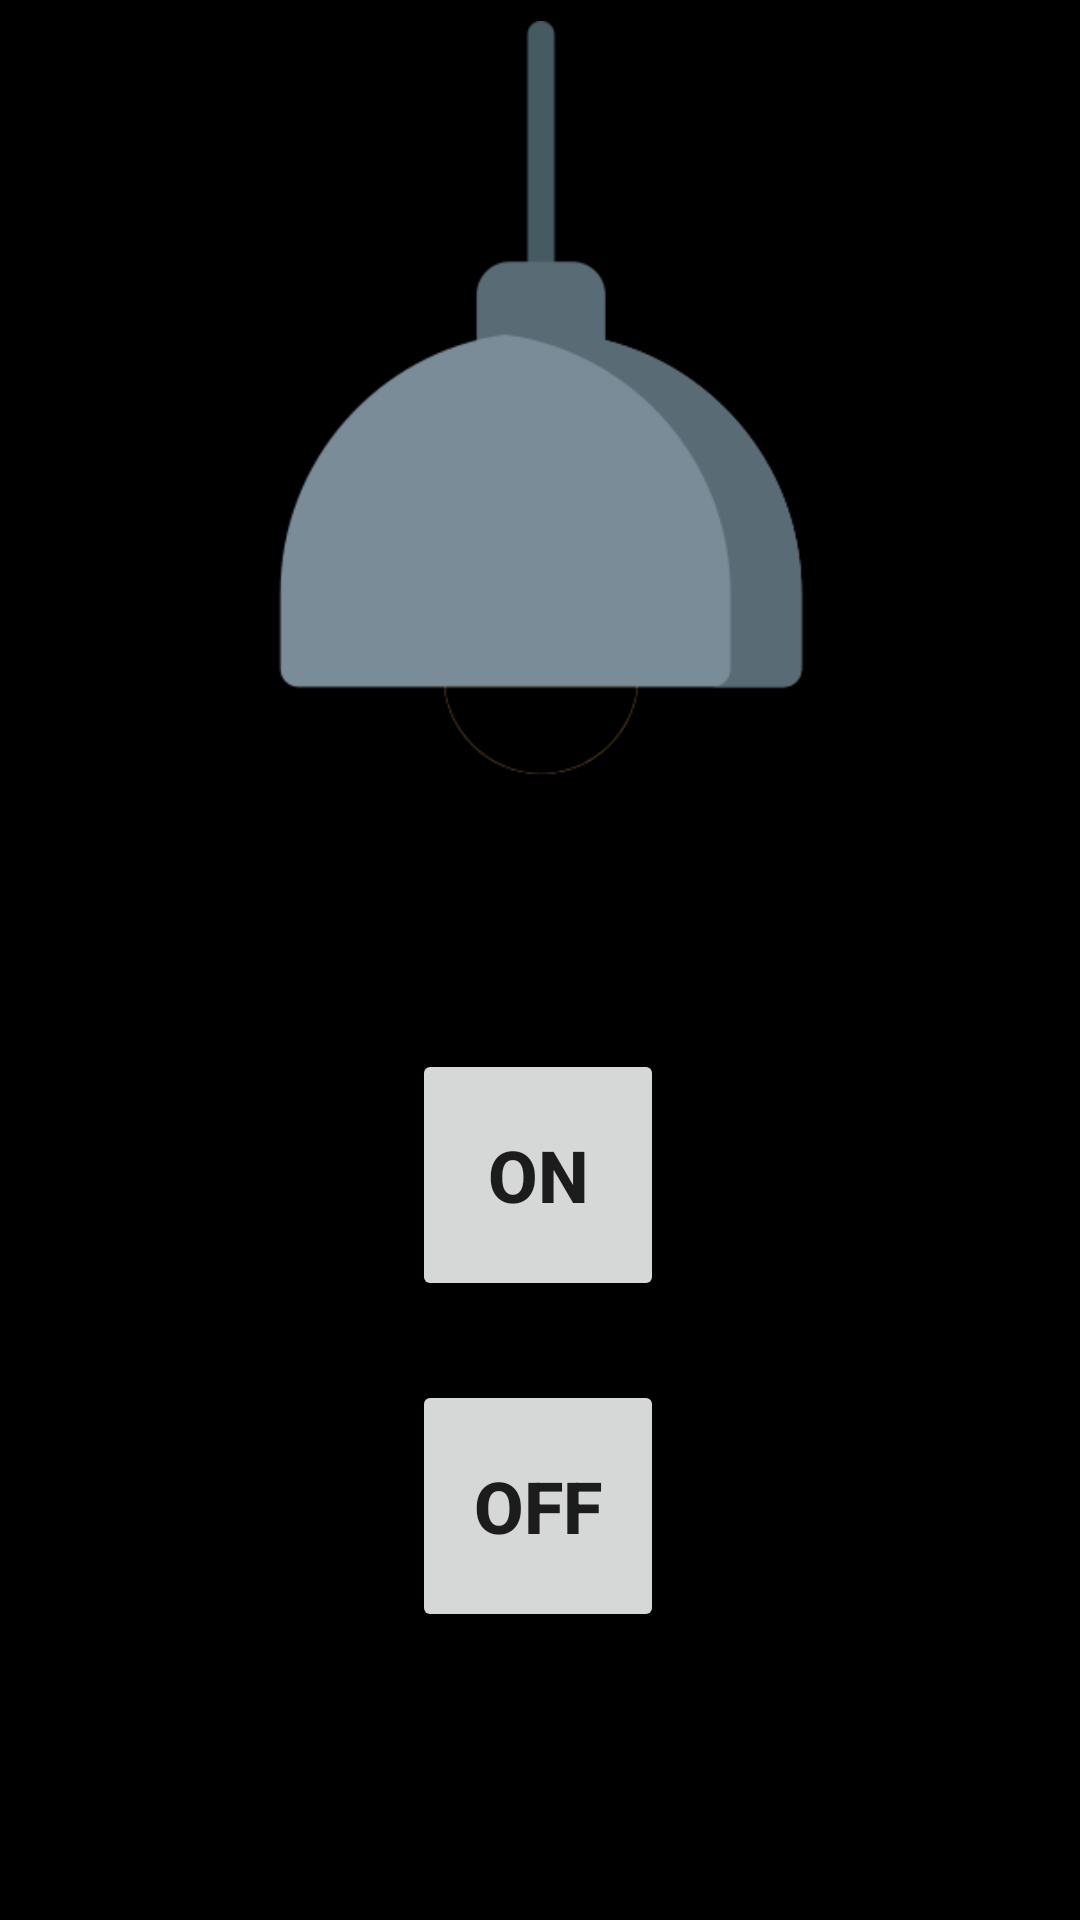

Layout XML and referenced resources for this Android screen:
<!-- AndroidManifest.xml: application theme Theme.LightingControlApp -->
<!-- res/layout/activity_home_page.xml -->
<?xml version="1.0" encoding="utf-8"?>
<androidx.constraintlayout.widget.ConstraintLayout xmlns:android="http://schemas.android.com/apk/res/android"
    xmlns:app="http://schemas.android.com/apk/res-auto"
    xmlns:tools="http://schemas.android.com/tools"
    android:layout_width="match_parent"
    android:layout_height="match_parent"
    android:background="@color/black"
    tools:context=".HomePageActivity"
    android:id="@+id/linear_layout">

    <Button
        android:id="@+id/off_button"
        android:layout_width="84dp"
        android:layout_height="84dp"
        android:text="@string/off"
        android:textSize="24sp"
        android:textStyle="bold"
        app:layout_constraintBottom_toBottomOf="parent"
        app:layout_constraintEnd_toEndOf="parent"
        app:layout_constraintHorizontal_bias="0.498"
        app:layout_constraintStart_toStartOf="parent"
        app:layout_constraintTop_toBottomOf="@+id/on_button"
        app:layout_constraintVertical_bias="0.215" />

    <Button
        android:id="@+id/on_button"
        android:layout_width="84dp"
        android:layout_height="84dp"
        android:text="@string/on"
        android:textSize="24sp"
        android:textStyle="bold"
        app:layout_constraintBottom_toBottomOf="parent"
        app:layout_constraintEnd_toEndOf="parent"
        app:layout_constraintHorizontal_bias="0.498"
        app:layout_constraintStart_toStartOf="parent"
        app:layout_constraintTop_toTopOf="parent"
        app:layout_constraintVertical_bias="0.629" />

    <ImageView
        android:id="@+id/lamp_off"
        android:layout_width="306dp"
        android:layout_height="320dp"
        app:layout_constraintBottom_toTopOf="@+id/on_button"
        app:layout_constraintEnd_toEndOf="parent"
        app:layout_constraintHorizontal_bias="0.504"
        app:layout_constraintStart_toStartOf="parent"
        app:layout_constraintTop_toTopOf="parent"
        app:layout_constraintVertical_bias="0.0"
        app:srcCompat="@drawable/ceiling_lamp" />

    <ImageView
        android:id="@+id/lamp_on"
        android:layout_width="306dp"
        android:layout_height="320dp"
        app:layout_constraintBottom_toTopOf="@+id/on_button"
        app:layout_constraintEnd_toEndOf="parent"
        app:layout_constraintHorizontal_bias="0.504"
        app:layout_constraintStart_toStartOf="parent"
        app:layout_constraintTop_toTopOf="@+id/lamp_off"
        app:layout_constraintVertical_bias="0.0"
        app:srcCompat="@drawable/ceiling_lamp_on" />

</androidx.constraintlayout.widget.ConstraintLayout>
<!-- resources referenced by this layout -->
<resources>
  <!-- drawable ceiling_lamp: png bitmap (drawable, 10721 bytes) -->
  <string name="off">OFF</string>
  <string name="on">ON</string>
  <style name="Theme.LightingControlApp" parent="Theme.MaterialComponents.DayNight.DarkActionBar">
          
          <item name="colorPrimary">@color/purple_500</item>
          <item name="colorPrimaryVariant">@color/purple_700</item>
          <item name="colorOnPrimary">@color/white</item>
          
          <item name="colorSecondary">@color/teal_200</item>
          <item name="colorSecondaryVariant">@color/teal_700</item>
          <item name="colorOnSecondary">@color/black</item>
          
          <item name="android:statusBarColor" tools:targetApi="l">?attr/colorPrimaryVariant</item>
          
      </style>
  <!-- not gathered from this repository: default colours our renderer supplied (Android Studio template values) -->
  <color name="purple_500">#FF6200EE</color>
  <color name="purple_700">#FF3700B3</color>
  <color name="teal_200">#FF03DAC5</color>
  <color name="teal_700">#FF018786</color>
  <color name="black">#FF000000</color>
  <color name="white">#FFFFFFFF</color>
</resources>
